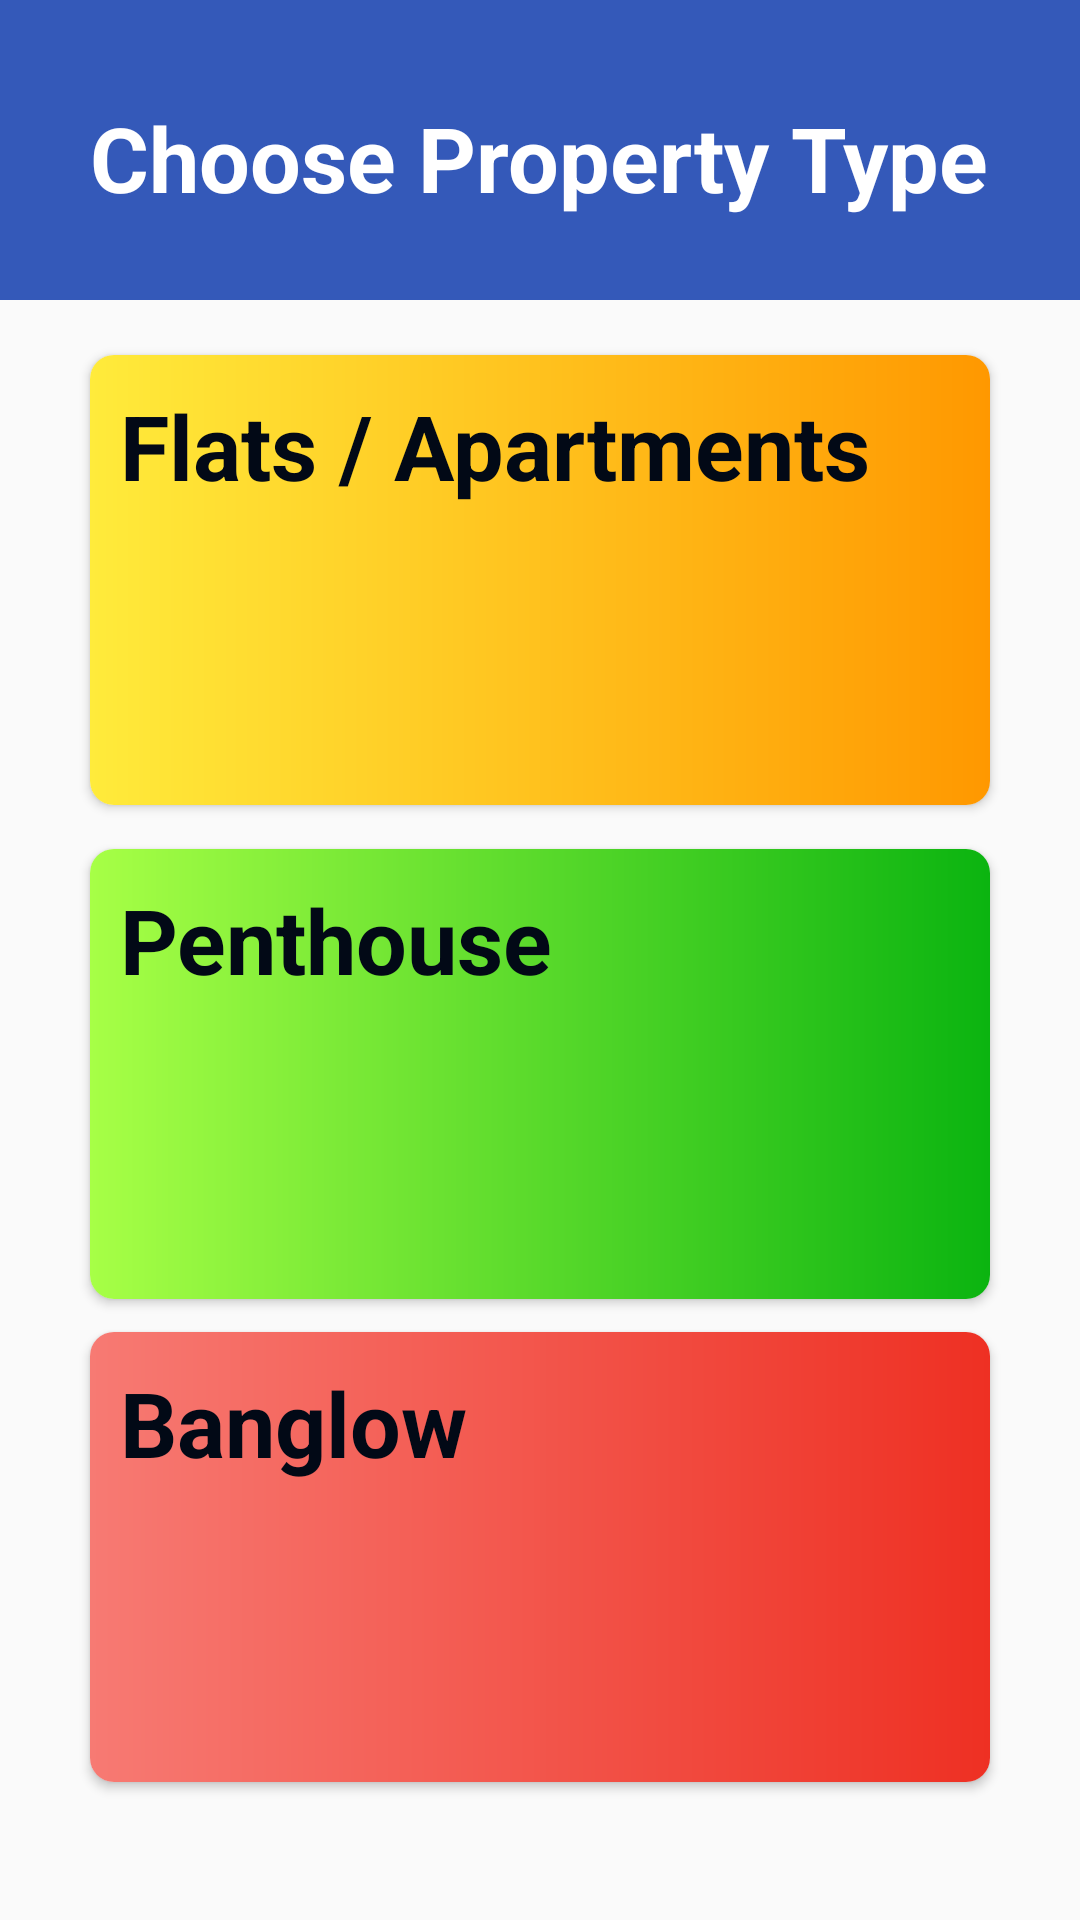

The Android layout XML behind this screen, and the referenced resources:
<!-- AndroidManifest.xml: application theme AppTheme -->
<!-- res/layout/prop_select.xml -->
<?xml version="1.0" encoding="utf-8"?>
<androidx.constraintlayout.widget.ConstraintLayout
    xmlns:android="http://schemas.android.com/apk/res/android"
    xmlns:tools="http://schemas.android.com/tools"
    xmlns:app="http://schemas.android.com/apk/res-auto"
    android:layout_width="match_parent"
    android:orientation="vertical"
    android:layout_height="match_parent"
    tools:context=".select_prop">

    <androidx.constraintlayout.widget.ConstraintLayout
        android:layout_width="match_parent"
        android:layout_height="100dp"
        android:background="#FA3056B8"
        app:layout_constraintBottom_toBottomOf="parent"
        app:layout_constraintEnd_toEndOf="parent"
        app:layout_constraintHorizontal_bias="0.0"
        app:layout_constraintStart_toStartOf="parent"
        app:layout_constraintTop_toTopOf="parent"
        app:layout_constraintVertical_bias="0.0"
        >


        <TextView
            android:layout_width="330dp"
            android:layout_height="50dp"
            android:paddingTop="5dp"
            android:text="Choose Property Type"
            android:textAlignment="center"
            android:textStyle="bold"
            android:gravity="center"
            android:textColor="#fff"
            android:textSize="30dp"
            app:layout_constraintBottom_toBottomOf="parent"
            app:layout_constraintEnd_toEndOf="parent"
            app:layout_constraintHorizontal_bias="0.493"
            app:layout_constraintStart_toStartOf="parent"
            app:layout_constraintTop_toTopOf="parent"

            />

    </androidx.constraintlayout.widget.ConstraintLayout>

    

    <androidx.cardview.widget.CardView
        android:layout_width="match_parent"
        android:layout_height="150dp"
        android:layout_marginLeft="30dp"
        android:layout_marginTop="30dp"
        android:layout_marginRight="30dp"
        android:onClick="add_flat_property"
        app:layout_constraintBottom_toBottomOf="parent"
        app:layout_constraintEnd_toEndOf="parent"
        app:layout_constraintStart_toStartOf="parent"
        app:layout_constraintTop_toTopOf="parent"
        app:layout_constraintVertical_bias="0.192"
        app:cardCornerRadius="8dp"
        android:background="@drawable/flat_card">

        <RelativeLayout
            android:layout_width="match_parent"
            android:layout_height="match_parent"
            android:background="@drawable/flat_card"
            >

            <LinearLayout
                android:layout_width="match_parent"
                android:layout_height="wrap_content"
                android:paddingTop="10dp"
                android:paddingLeft="10dp">

                <TextView
                    android:layout_width="wrap_content"
                    android:layout_height="match_parent"
                    android:text="Flats / Apartments"
                    android:textAlignment="gravity"
                    android:textSize="30dp"
                    android:textStyle="bold" />

            </LinearLayout>

            <LinearLayout
                android:layout_width="wrap_content"
                android:layout_height="wrap_content">


            </LinearLayout>

            <ImageView
                android:layout_width="91dp"
                android:layout_height="103dp"
                android:layout_alignParentEnd="true"
                android:layout_alignParentRight="true"
                android:layout_alignParentBottom="true"
                android:layout_marginEnd="20dp"
                android:layout_marginRight="20dp"
                android:layout_marginBottom="-11dp"
                android:src="@drawable/ic_home_black" />

        </RelativeLayout>




    </androidx.cardview.widget.CardView>

    



    

    <androidx.cardview.widget.CardView
        android:layout_width="match_parent"
        android:layout_height="150dp"
        android:layout_marginLeft="30dp"
        android:layout_marginTop="30dp"
        android:layout_marginRight="30dp"
        android:onClick="add_penthouse_property"
        app:layout_constraintBottom_toBottomOf="parent"
        app:layout_constraintEnd_toEndOf="parent"
        app:layout_constraintStart_toStartOf="parent"
        app:layout_constraintTop_toTopOf="parent"
        app:layout_constraintVertical_bias="0.55"
        app:cardCornerRadius="8dp"
        android:background="@drawable/penthouse_card">

        <RelativeLayout
            android:layout_width="match_parent"
            android:layout_height="match_parent"
            android:background="@drawable/penthouse_card"
            >

            <LinearLayout
                android:layout_width="match_parent"
                android:layout_height="wrap_content"
                android:paddingTop="10dp"
                android:paddingLeft="10dp">

                <TextView
                    android:layout_width="wrap_content"
                    android:layout_height="match_parent"
                    android:text="Penthouse"
                    android:textAlignment="gravity"
                    android:textSize="30dp"
                    android:textStyle="bold" />

            </LinearLayout>

            <LinearLayout
                android:layout_width="wrap_content"
                android:layout_height="wrap_content">


            </LinearLayout>

            <ImageView
                android:layout_width="91dp"
                android:layout_height="103dp"
                android:layout_alignParentEnd="true"
                android:layout_alignParentRight="true"
                android:layout_alignParentBottom="true"
                android:layout_marginEnd="20dp"
                android:layout_marginRight="20dp"
                android:layout_marginBottom="-11dp"
                android:src="@drawable/ic_home_black" />

        </RelativeLayout>




    </androidx.cardview.widget.CardView>

    




    

    <androidx.cardview.widget.CardView
        android:layout_width="match_parent"
        android:layout_height="150dp"
        android:layout_marginLeft="30dp"
        android:layout_marginTop="30dp"
        android:layout_marginRight="30dp"
        android:onClick="add_banglow_property"
        app:layout_constraintBottom_toBottomOf="parent"
        app:layout_constraintEnd_toEndOf="parent"
        app:layout_constraintStart_toStartOf="parent"
        app:layout_constraintTop_toTopOf="parent"
        app:layout_constraintVertical_bias="0.9"
        app:cardCornerRadius="8dp"
        android:background="@drawable/banglow_card">

        <RelativeLayout
            android:layout_width="match_parent"
            android:layout_height="match_parent"
            android:background="@drawable/banglow_card"
            >

            <LinearLayout
                android:layout_width="match_parent"
                android:layout_height="wrap_content"
                android:paddingTop="10dp"
                android:paddingLeft="10dp">

                <TextView
                    android:layout_width="wrap_content"
                    android:layout_height="match_parent"
                    android:text="Banglow"
                    android:textAlignment="gravity"
                    android:textSize="30dp"
                    android:textStyle="bold" />

            </LinearLayout>

            <LinearLayout
                android:layout_width="wrap_content"
                android:layout_height="wrap_content">


            </LinearLayout>

            <ImageView
                android:layout_width="91dp"
                android:layout_height="103dp"
                android:layout_alignParentEnd="true"
                android:layout_alignParentRight="true"
                android:layout_alignParentBottom="true"
                android:layout_marginEnd="20dp"
                android:layout_marginRight="20dp"
                android:layout_marginBottom="-11dp"
                android:src="@drawable/ic_home_black" />

        </RelativeLayout>




    </androidx.cardview.widget.CardView>

    



</androidx.constraintlayout.widget.ConstraintLayout>
<!-- resources referenced by this layout -->
<resources>
  <!-- drawable banglow_card (drawable-v24) -->
  <?xml version="1.0" encoding="utf-8"?>
  <shape xmlns:android="http://schemas.android.com/apk/res/android">
  
      <gradient android:startColor="#F77A73"
          android:endColor="#EE3023"/>
  
  
  </shape>
  <!-- drawable flat_card (drawable-v24) -->
  <?xml version="1.0" encoding="utf-8"?>
  <shape xmlns:android="http://schemas.android.com/apk/res/android">
  
      <gradient android:startColor="#FFEB3B"
          android:endColor="#FF9800"/>
  
  
  </shape>
  <!-- drawable penthouse_card (drawable-v24) -->
  <?xml version="1.0" encoding="utf-8"?>
  <shape xmlns:android="http://schemas.android.com/apk/res/android">
  
      <gradient android:startColor="#A7FF46"
          android:endColor="#0BB410"/>
  
  
  </shape>
  <style name="AppTheme" parent="Theme.AppCompat.Light.NoActionBar">
  
          <item name="windowActionBar">false</item>
          <item name="windowNoTitle">true</item>
  
          <item name="android:windowIsTranslucent">true</item>
          <item name="android:windowActionBarOverlay">true</item>
  
          <item name="colorPrimary">@color/colorPrimary</item>
          <item name="colorPrimaryDark">@color/colorPrimaryDark</item>
          <item name="colorAccent">@color/colorAccent</item>
  
          <item name="android:textColor">@color/colorText</item>
          <item name="android:textColorHint">@color/colorText</item>
          <item name="colorControlNormal">@color/colorText</item>
          <item name="colorControlActivated">@color/colorText</item>
  
      </style>
  <color name="colorPrimary">#008577</color>
  <color name="colorPrimaryDark">#00574B</color>
  <color name="colorAccent">#D81B60</color>
  <color name="colorText">#020916</color>
</resources>
